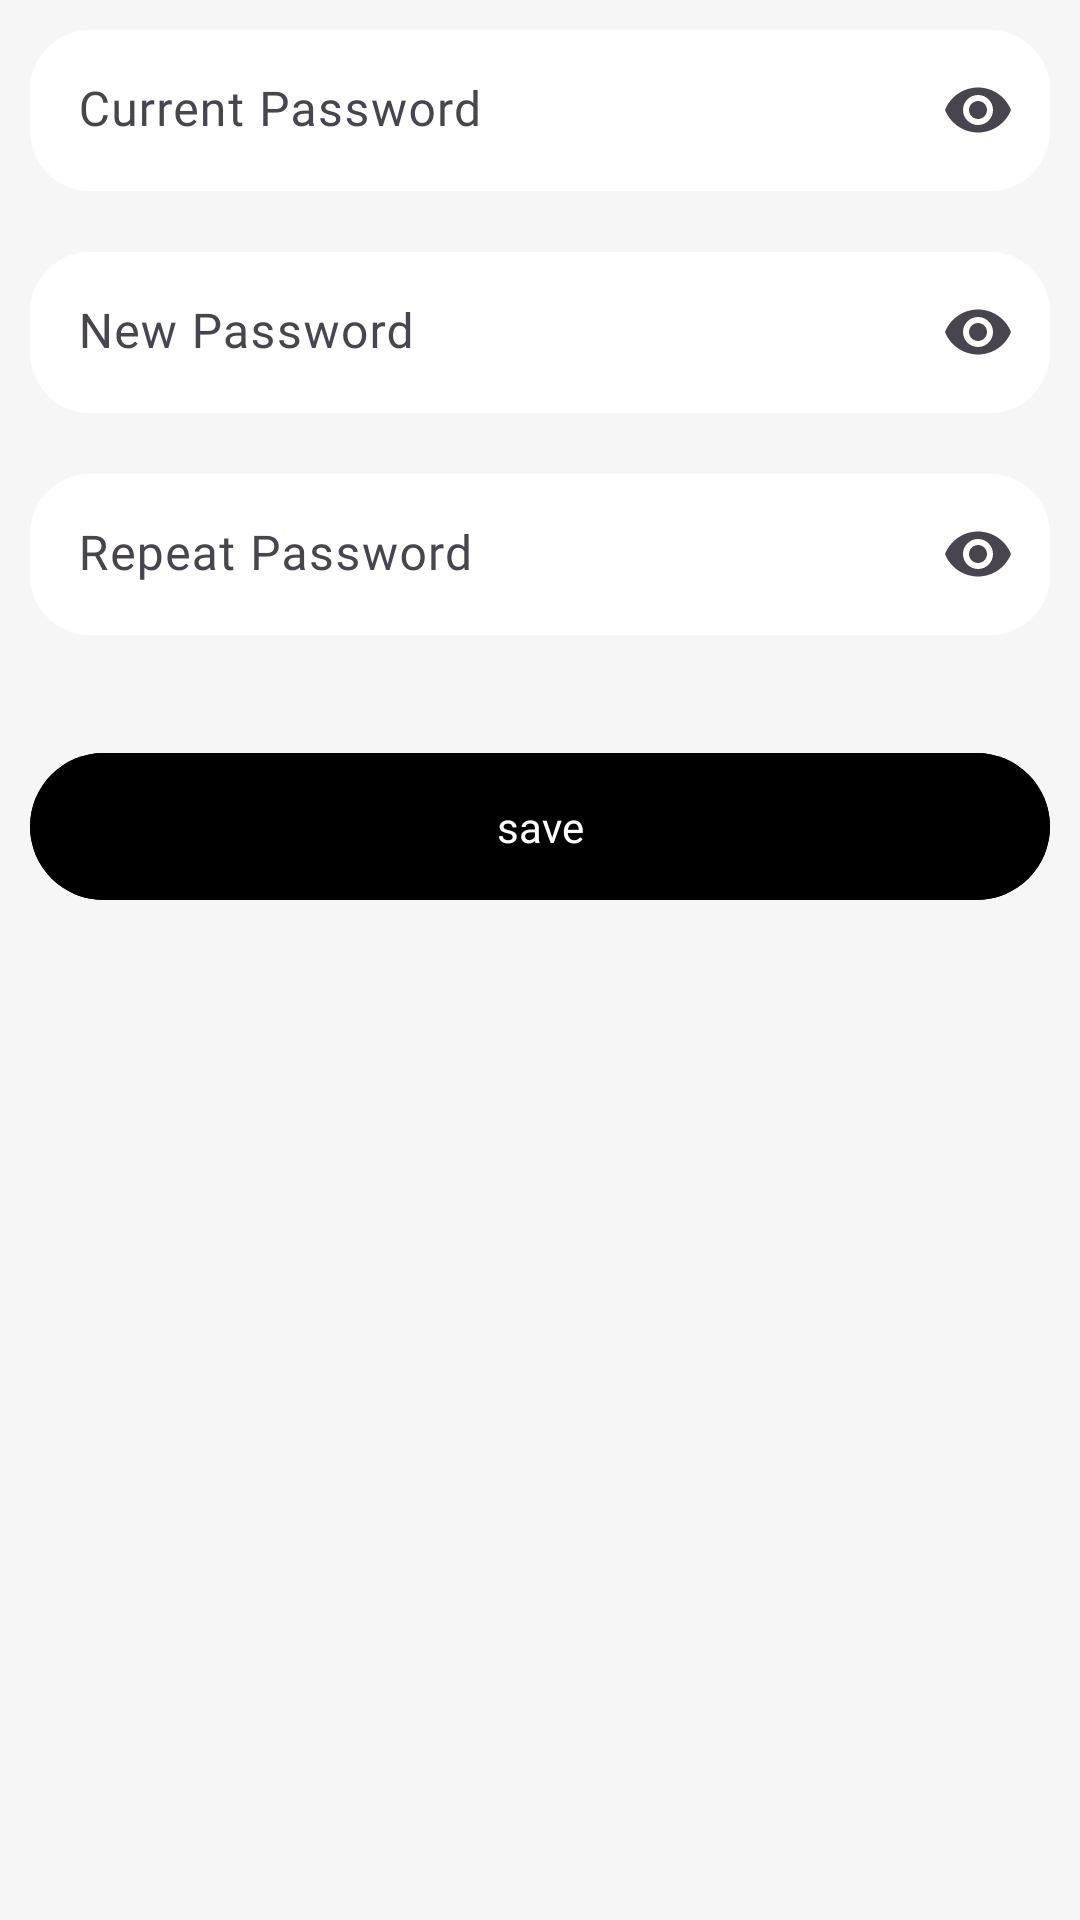

Write the Android layout XML for this screen, with the resource values it uses.
<!-- AndroidManifest.xml: application theme Theme.FrancingsFootwearAdmin -->
<!-- res/layout/fragment_change_password.xml -->
<?xml version="1.0" encoding="utf-8"?>
<LinearLayout xmlns:android="http://schemas.android.com/apk/res/android"
    xmlns:tools="http://schemas.android.com/tools"
    android:layout_width="match_parent"
    android:layout_height="match_parent"
    xmlns:app="http://schemas.android.com/apk/res-auto"
    android:orientation="vertical"
    android:padding="10dp"
    android:background="@color/accent1"
    tools:context=".views.nav.account.ChangePasswordFragment">

    <com.google.android.material.textfield.TextInputLayout
        android:id="@+id/layoutCurrentPassword"
        android:layout_width="match_parent"
        android:layout_height="wrap_content"
        app:errorEnabled="true"
        app:boxBackgroundColor="@color/white"
        app:boxCornerRadiusBottomEnd="20dp"
        app:boxCornerRadiusTopStart="20dp"
        app:boxCornerRadiusTopEnd="20dp"
        app:boxCornerRadiusBottomStart="20dp"
        app:boxStrokeWidth="0dp"
        style="@style/Widget.Material3.TextInputLayout.FilledBox.Dense"
        app:endIconMode="password_toggle">
        <com.google.android.material.textfield.TextInputEditText
            android:id="@+id/inputCurrentPassword"
            android:layout_width="match_parent"
            android:layout_height="wrap_content"
            android:hint="Current Password"
            android:inputType="textPassword"
            />
    </com.google.android.material.textfield.TextInputLayout>



    <com.google.android.material.textfield.TextInputLayout
        android:id="@+id/layoutNewPassword"
        android:layout_width="match_parent"
        android:layout_height="wrap_content"
        app:errorEnabled="true"
        app:boxBackgroundColor="@color/white"
        app:boxCornerRadiusBottomEnd="20dp"
        app:boxCornerRadiusTopStart="20dp"
        app:boxCornerRadiusTopEnd="20dp"
        app:boxCornerRadiusBottomStart="20dp"
        app:boxStrokeWidth="0dp"
        style="@style/Widget.Material3.TextInputLayout.FilledBox.Dense"
        app:endIconMode="password_toggle">
        <com.google.android.material.textfield.TextInputEditText
            android:id="@+id/inputNewPassword"
            android:layout_width="match_parent"
            android:layout_height="wrap_content"
            android:hint="New Password"
            android:inputType="textPassword"
            />
    </com.google.android.material.textfield.TextInputLayout>


    <com.google.android.material.textfield.TextInputLayout
        android:id="@+id/layoutRepeatPassword"
        android:layout_width="match_parent"
        android:layout_height="wrap_content"
        app:errorEnabled="true"
        app:boxBackgroundColor="@color/white"
        app:boxCornerRadiusBottomEnd="20dp"
        app:boxCornerRadiusTopStart="20dp"
        app:boxCornerRadiusTopEnd="20dp"
        app:boxCornerRadiusBottomStart="20dp"
        app:boxStrokeWidth="0dp"
        style="@style/Widget.Material3.TextInputLayout.FilledBox.Dense"
        app:endIconMode="password_toggle">
        <com.google.android.material.textfield.TextInputEditText
            android:id="@+id/inputRepeatPassword"
            android:layout_width="match_parent"
            android:layout_height="wrap_content"
            android:hint="Repeat Password"
            android:inputType="textPassword"
            />
    </com.google.android.material.textfield.TextInputLayout>


    <com.google.android.material.button.MaterialButton
        android:layout_width="match_parent"
        android:layout_height="wrap_content"
        android:backgroundTint="@color/black"
        android:fontFamily="@font/poppins_semibold"
        android:paddingVertical="15dp"
        android:layout_marginVertical="15dp"
        android:text="save"
        android:id="@+id/buttonLogin"
        android:textColor="@color/white" />

</LinearLayout>
<!-- resources referenced by this layout -->
<resources>
  <color name="accent1">#F6F6F6</color>
  <color name="black">#FF000000</color>
  <color name="white">#FFFFFFFF</color>
  <style name="Theme.FrancingsFootwearAdmin" parent="Base.Theme.FrancingsFootwearAdmin" />
  <style name="Base.Theme.FrancingsFootwearAdmin" parent="Theme.Material3.Light.NoActionBar">
          
          <item name="colorPrimary">@color/black</item>
          <item name="fontFamily">@font/poppins</item>
          <item name="colorPrimaryDark">@color/black</item>
          <item name="colorAccent">@color/accent1</item>
          
          <item name="android:textColorPrimary">@android:color/white</item>
  
          
          <item name="colorControlNormal">@android:color/white</item>
          
          <item name="android:navigationBarColor">@color/black</item>
  
          
          <item name="android:statusBarColor">@color/black</item>
      </style>
</resources>
